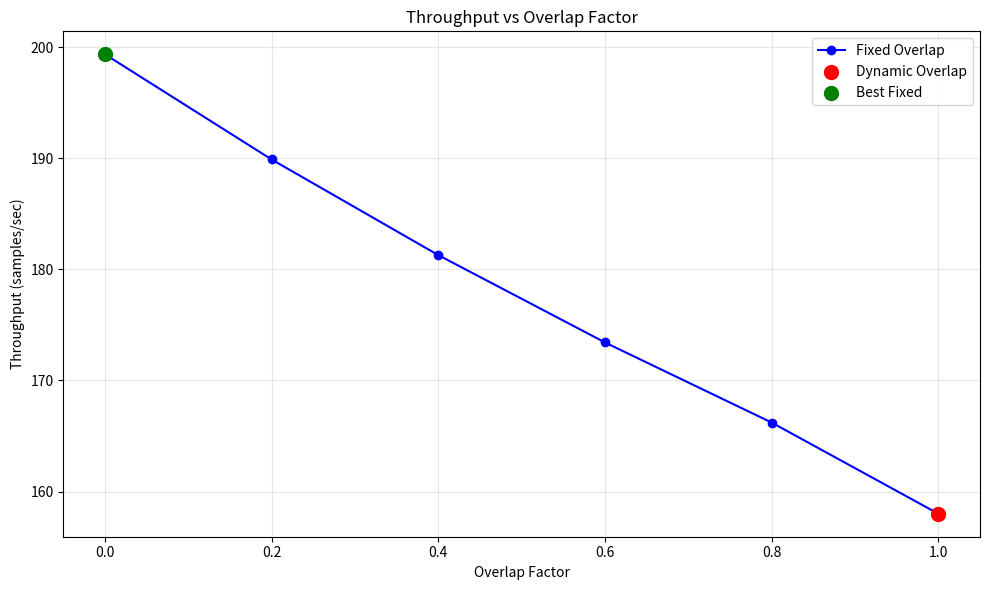

Write Python code to recreate this figure.
#!/usr/bin/env python3
"""
Hermes Unified Overlap Benchmark


"""

import argparse
import json
import math
from dataclasses import dataclass
from typing import Dict, List, Optional

try:
    import matplotlib.pyplot as plt
    MATPLOTLIB_AVAILABLE = True
except ImportError:
    MATPLOTLIB_AVAILABLE = False


@dataclass
class OverlapConfig:
    """"""
    num_workers: int = 4
    model_size_mb: float = 40.0
    compute_time_per_worker: float = 0.02  #  worker 
    bandwidth_mb_s: float = 100.0
    latency: float = 0.0001
    compression_ratio: float = 1.0
    num_layers: int = 10  # 
    overlap_factors: List[float] = None  # 
    
    def __post_init__(self):
        if self.overlap_factors is None:
            self.overlap_factors = [0.0, 0.2, 0.4, 0.6, 0.8, 1.0]


class OverlapSimulator:
    """"""
    
    def __init__(self, config: OverlapConfig):
        self.config = config
    
    def compute_communication_time(self) -> float:
        """DDP Ring All-Reduce"""
        if self.config.num_workers <= 1:
            return 0.0
        
        msg_size = self.config.model_size_mb * self.config.compression_ratio
        comm_time = 2 * msg_size / self.config.bandwidth_mb_s * math.log2(self.config.num_workers)
        base_latency = self.config.latency * math.log2(self.config.num_workers)
        
        return comm_time + base_latency
    
    def simulate_serial_execution(self) -> Dict:
        """=0"""
        compute_time = self.config.compute_time_per_worker
        comm_time = self.compute_communication_time()
        
        # 
        step_time = compute_time + comm_time
        throughput = self.config.num_workers * 64 / step_time
        
        return {
            'overlap_factor': 0.0,
            'step_time': step_time,
            'throughput': throughput,
            'compute_time': compute_time,
            'comm_time': comm_time,
            'description': ''
        }
    
    def simulate_ideal_overlap(self) -> Dict:
        """=1"""
        compute_time = self.config.compute_time_per_worker
        comm_time = self.compute_communication_time()
        
        # 
        step_time = max(compute_time, comm_time)
        throughput = self.config.num_workers * 64 / step_time
        
        return {
            'overlap_factor': 1.0,
            'step_time': step_time,
            'throughput': throughput,
            'compute_time': compute_time,
            'comm_time': comm_time,
            'description': ''
        }
    
    def simulate_partial_overlap(self, overlap_factor: float) -> Dict:
        """
        
        
        Args:
            overlap_factor: 0~1
        
        Returns:
            results: 
        """
        compute_time = self.config.compute_time_per_worker
        comm_time = self.compute_communication_time()
        
        # 
        num_segments = max(2, int(self.config.num_layers / 2))
        segment_compute_time = compute_time / num_segments
        
        # 
        # 
        total_time = segment_compute_time
        
        # 
        for _ in range(num_segments - 1):
            #  =  / 
            segment_comm_time = (comm_time / num_segments) * (1 - overlap_factor)
            total_time += max(segment_compute_time, segment_comm_time)
        
        # 
        remaining_comm_time = comm_time * overlap_factor
        total_time += remaining_comm_time
        
        throughput = self.config.num_workers * 64 / total_time
        
        return {
            'overlap_factor': overlap_factor,
            'step_time': total_time,
            'throughput': throughput,
            'compute_time': compute_time,
            'comm_time': comm_time,
            'num_segments': num_segments,
            'description': f' ({overlap_factor*100:.0f}%)'
        }
    
    def simulate_dynamic_overlap(self) -> Dict:
        """
        
        
        
        -  << 
        -  >> 
        - 
        """
        compute_time = self.config.compute_time_per_worker
        comm_time = self.compute_communication_time()
        
        # /
        comm_ratio = comm_time / (compute_time + comm_time)
        
        # 
        # 
        dynamic_overlap = min(1.0, max(0.0, 2 * comm_ratio - 0.3))
        
        return self.simulate_partial_overlap(dynamic_overlap)
    
    def run_overlap_study(self) -> Dict:
        """"""
        results = {
            'config': {
                'num_workers': self.config.num_workers,
                'model_size_mb': self.config.model_size_mb,
                'bandwidth_mb_s': self.config.bandwidth_mb_s,
                'compute_time': self.config.compute_time_per_worker
            },
            'fixed_overlap': [],
            'dynamic_overlap': None
        }
        
        # 
        for factor in self.config.overlap_factors:
            result = self.simulate_partial_overlap(factor)
            results['fixed_overlap'].append(result)
        
        # 
        results['dynamic_overlap'] = self.simulate_dynamic_overlap()
        
        return results


def print_results(results: Dict):
    """"""
    print("=" * 80)
    print("Communication-Compute Overlap Study")
    print("=" * 80)
    print(f"Number of Workers: {results['config']['num_workers']}")
    print(f"Model Size: {results['config']['model_size_mb']} MB")
    print(f"Bandwidth: {results['config']['bandwidth_mb_s']} MB/s")
    print(f"Compute Time: {results['config']['compute_time']:.4f} s")
    print("=" * 80)
    
    # 
    print("\n--- Fixed Overlap Factors ---")
    print(f"{'Overlap':<10} {'Step Time':<15} {'Throughput':<15} {'Description'}")
    print("-" * 60)
    for result in results['fixed_overlap']:
        print(f"{result['overlap_factor']:<10.1f} {result['step_time']:<15.4f} "
              f"{result['throughput']:<15.2f} {result['description']}")
    
    # 
    print("\n--- Dynamic Overlap ---")
    dynamic = results['dynamic_overlap']
    print(f"Optimal Overlap Factor: {dynamic['overlap_factor']:.3f}")
    print(f"Step Time: {dynamic['step_time']:.4f} s")
    print(f"Throughput: {dynamic['throughput']:.2f} samples/sec")
    print(f"Description: {dynamic['description']}")
    
    # 
    best_result = max(results['fixed_overlap'], key=lambda x: x['throughput'])
    print(f"\n--- Best Fixed Overlap ---")
    print(f"Best Overlap Factor: {best_result['overlap_factor']:.1f}")
    print(f"Max Throughput: {best_result['throughput']:.2f} samples/sec")
    print(f"Improvement over Serial: {(best_result['throughput'] - results['fixed_overlap'][0]['throughput']) / results['fixed_overlap'][0]['throughput'] * 100:.1f}%")


def plot_results(results: Dict):
    """"""
    if not MATPLOTLIB_AVAILABLE:
        print("\nMatplotlib not installed, skipping plot generation")
        return
    
    fig, ax = plt.subplots(figsize=(10, 6))
    
    # 
    factors = [r['overlap_factor'] for r in results['fixed_overlap']]
    throughputs = [r['throughput'] for r in results['fixed_overlap']]
    
    # 
    ax.plot(factors, throughputs, marker='o', label='Fixed Overlap', color='blue')
    
    # 
    dynamic = results['dynamic_overlap']
    ax.scatter(dynamic['overlap_factor'], dynamic['throughput'], 
               color='red', s=100, label='Dynamic Overlap', zorder=5)
    
    # 
    best_result = max(results['fixed_overlap'], key=lambda x: x['throughput'])
    ax.scatter(best_result['overlap_factor'], best_result['throughput'],
               color='green', s=100, label='Best Fixed', zorder=5)
    
    ax.set_xlabel('Overlap Factor')
    ax.set_ylabel('Throughput (samples/sec)')
    ax.set_title('Throughput vs Overlap Factor')
    ax.legend()
    ax.grid(True, alpha=0.3)
    ax.set_xlim(-0.05, 1.05)
    
    plt.tight_layout()
    plt.savefig('overlap_results.png', dpi=150, bbox_inches='tight')
    print("\nPlot saved to overlap_results.png")


def main():
    parser = argparse.ArgumentParser(description="Overlap Benchmark")
    
    parser.add_argument("--workers", type=int, default=4, help="Number of workers")
    parser.add_argument("--model-size", type=float, default=40.0, help="Model size (MB)")
    parser.add_argument("--bandwidth", type=float, default=100.0, help="Bandwidth (MB/s)")
    parser.add_argument("--compute-time", type=float, default=0.02, help="Compute time per worker (s)")
    parser.add_argument("--layers", type=int, default=10, help="Number of model layers")
    parser.add_argument("--output", type=str, default="", help="Output JSON file path")
    
    args = parser.parse_args()
    
    # 
    config = OverlapConfig(
        num_workers=args.workers,
        model_size_mb=args.model_size,
        bandwidth_mb_s=args.bandwidth,
        compute_time_per_worker=args.compute_time,
        num_layers=args.layers
    )
    
    # 
    simulator = OverlapSimulator(config)
    results = simulator.run_overlap_study()
    
    # 
    print_results(results)
    plot_results(results)
    
    # 
    if args.output:
        with open(args.output, 'w') as f:
            json.dump(results, f, indent=2)
        print(f"\nResults saved to {args.output}")


if __name__ == "__main__":
    main()
